Image classification data set "c-1" (aslelekova/coursework-sber on GitHub). Class labels (2): clean, dirty.

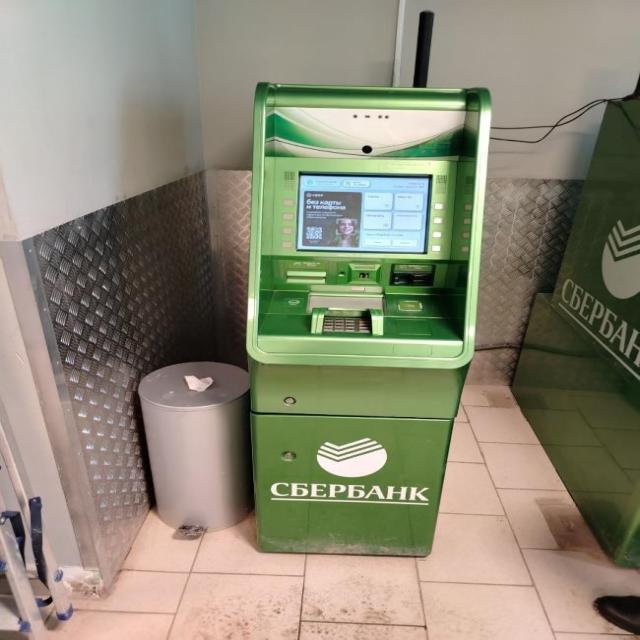
Label: dirty

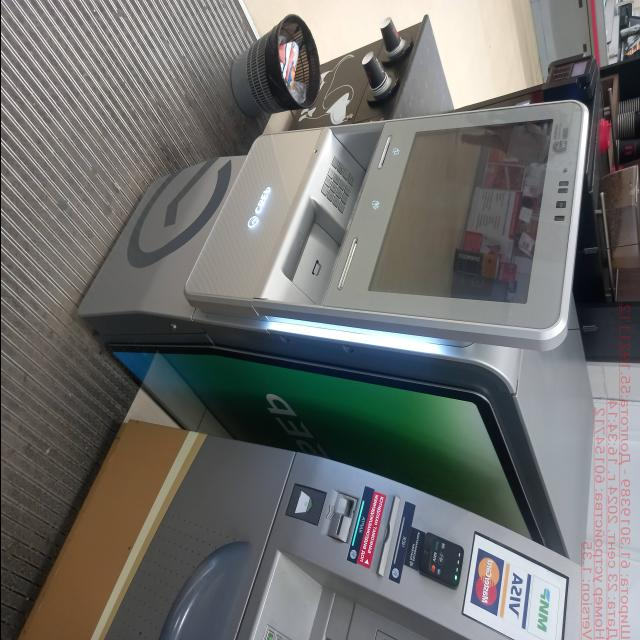
Label: clean

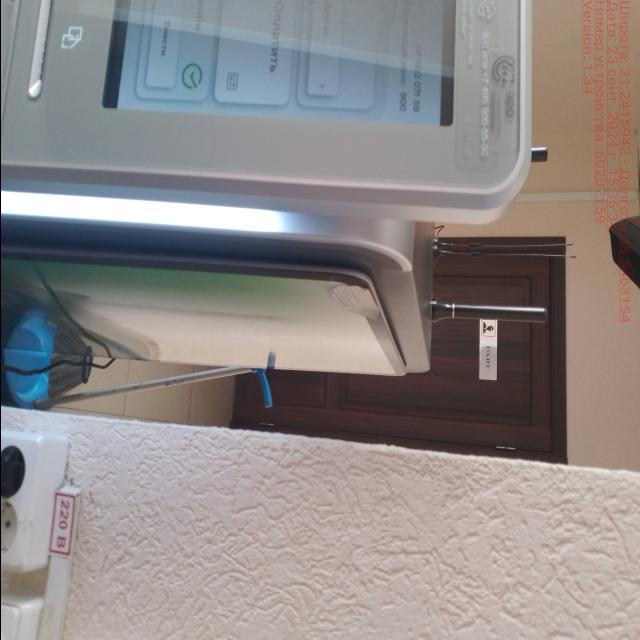
Label: clean

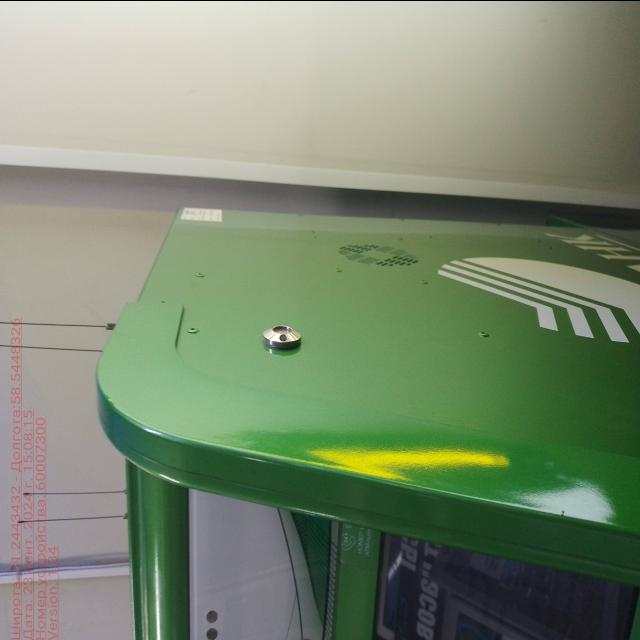
Label: clean

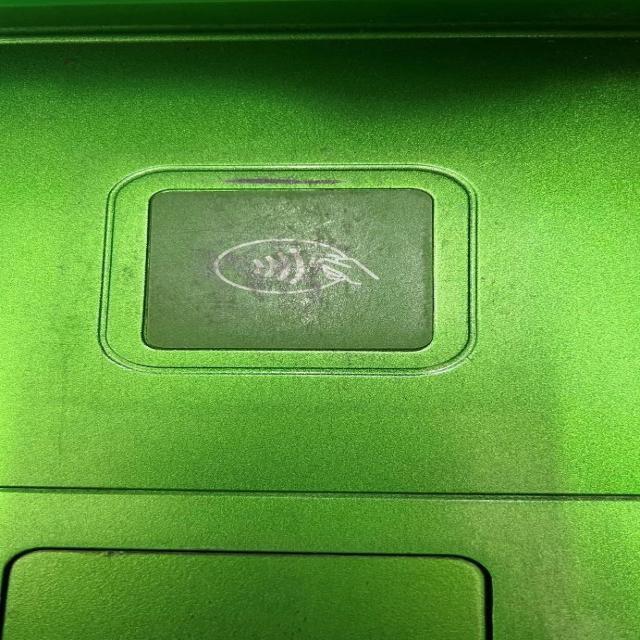
Label: dirty

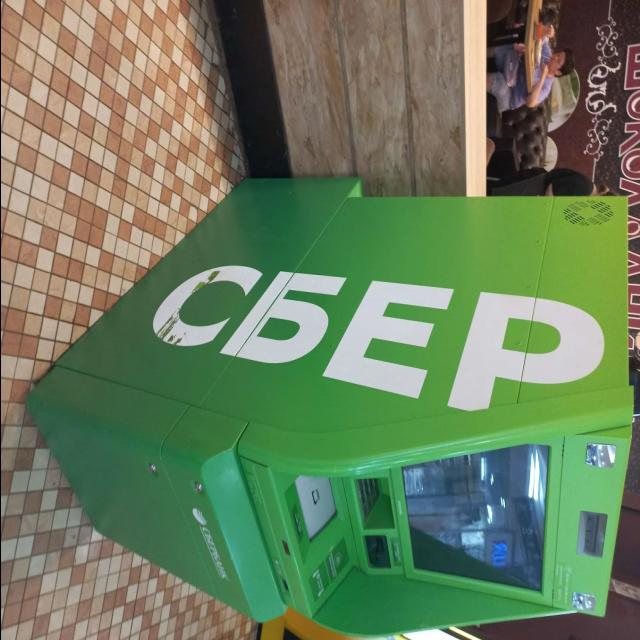
Label: dirty
